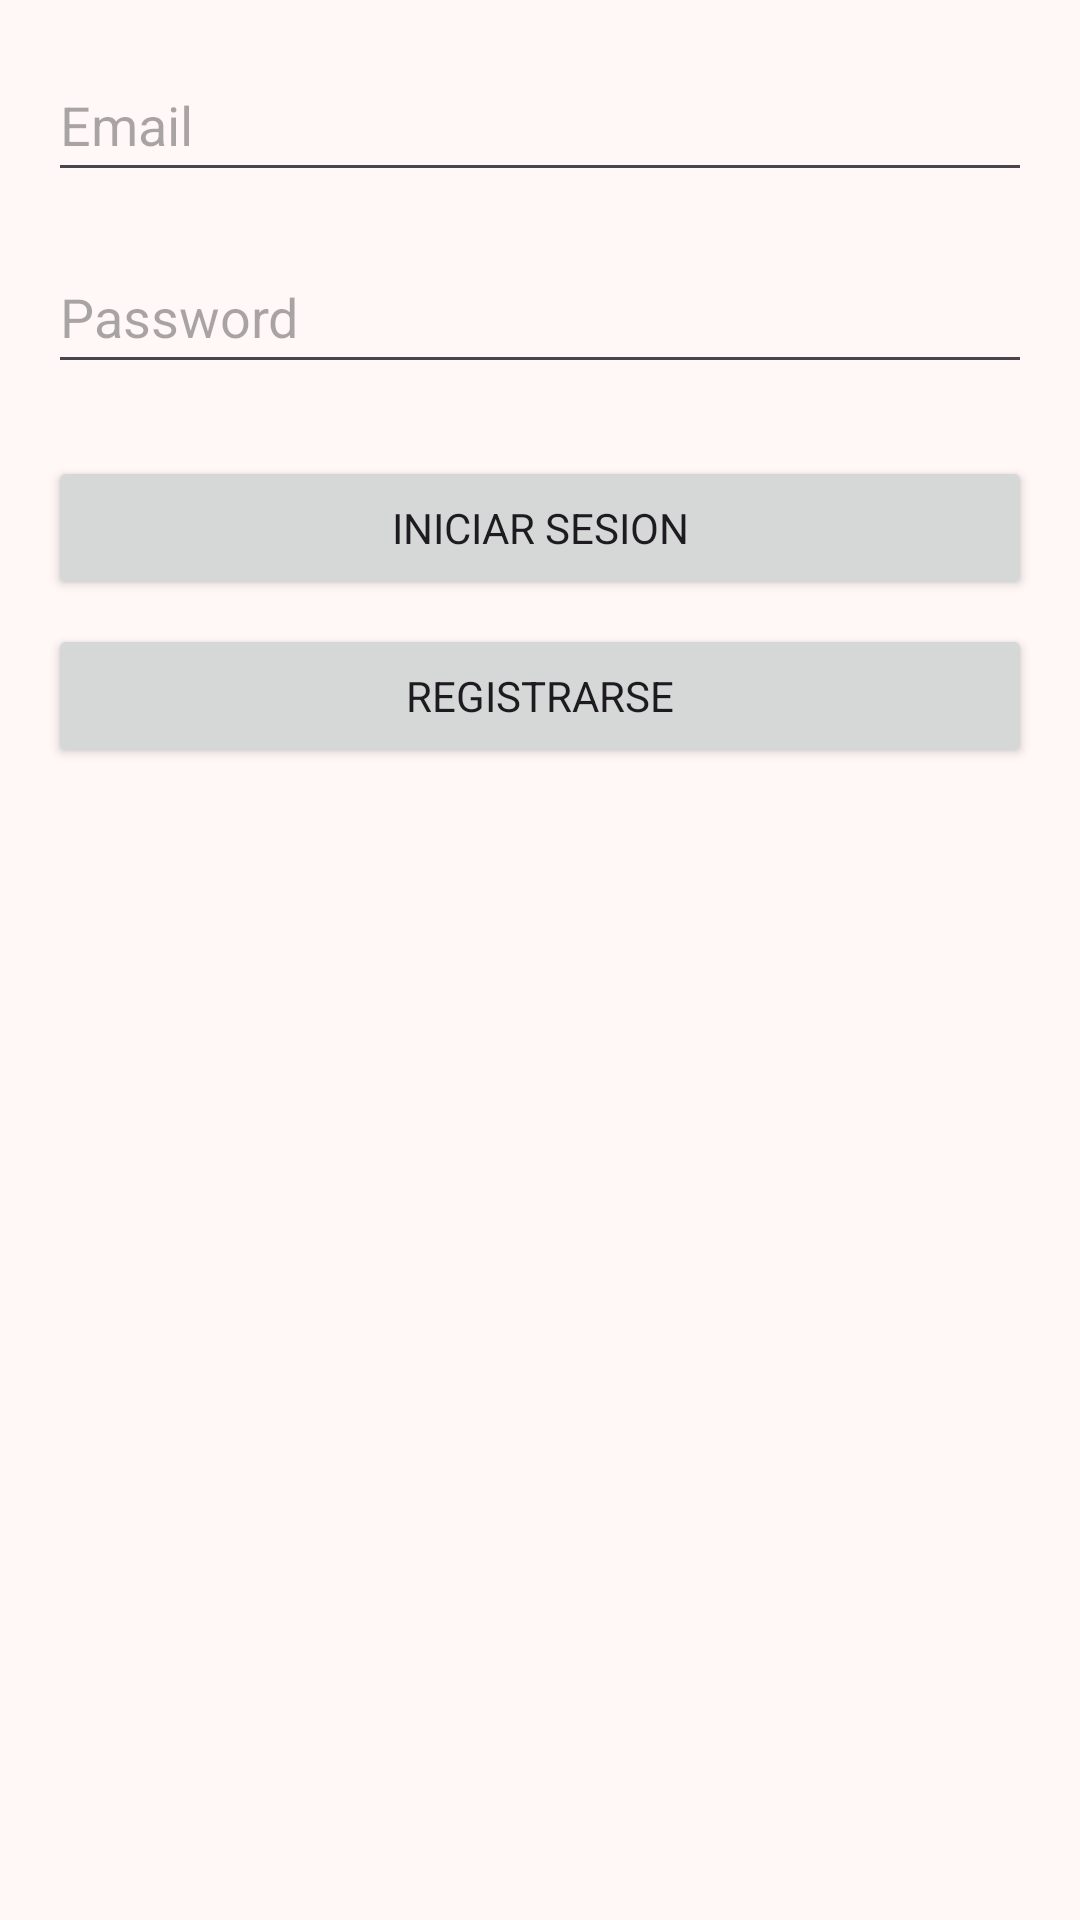

Write the Android layout XML for this screen, with the resource values it uses.
<!-- AndroidManifest.xml: application theme Theme.Recetario -->
<!-- res/layout/login.xml -->
<?xml version="1.0" encoding="utf-8"?>
<androidx.constraintlayout.widget.ConstraintLayout xmlns:android="http://schemas.android.com/apk/res/android"
    xmlns:app="http://schemas.android.com/apk/res-auto"
    android:layout_width="match_parent"
    android:layout_height="match_parent"
    android:padding="16dp">

    <EditText
        android:id="@+id/txtUsuario"
        android:layout_width="0dp"
        android:layout_height="wrap_content"
        android:hint="Email"
        android:inputType="textEmailAddress"
        android:minHeight="48dp"
        app:layout_constraintTop_toTopOf="parent"
        app:layout_constraintStart_toStartOf="parent"
        app:layout_constraintEnd_toEndOf="parent" />

    <EditText
        android:id="@+id/txtContraseña"
        android:layout_width="0dp"
        android:layout_height="wrap_content"
        android:layout_marginTop="16dp"
        android:hint="Password"
        android:inputType="textPassword"
        android:minHeight="48dp"
        app:layout_constraintTop_toBottomOf="@id/txtUsuario"
        app:layout_constraintStart_toStartOf="parent"
        app:layout_constraintEnd_toEndOf="parent" />

    <Button
        android:id="@+id/btnAcceder"
        android:layout_width="0dp"
        android:layout_height="wrap_content"
        android:layout_marginTop="24dp"
        android:text="Iniciar Sesion"
        app:layout_constraintTop_toBottomOf="@id/txtContraseña"
        app:layout_constraintStart_toStartOf="parent"
        app:layout_constraintEnd_toEndOf="parent" />

    <Button
        android:id="@+id/btnCrearUsuario"
        android:layout_width="0dp"
        android:layout_height="wrap_content"
        android:layout_marginTop="8dp"
        android:text="Registrarse"
        app:layout_constraintTop_toBottomOf="@id/btnAcceder"
        app:layout_constraintStart_toStartOf="parent"
        app:layout_constraintEnd_toEndOf="parent" />

</androidx.constraintlayout.widget.ConstraintLayout>
<!-- resources referenced by this layout -->
<resources>
  <style name="Theme.Recetario" parent="Base.Theme.Recetario" />
  <style name="Base.Theme.Recetario" parent="Theme.Material3.DayNight.NoActionBar">
          <item name="colorPrimary">@color/recipe_primary</item>
          <item name="colorOnPrimary">@color/white</item>
          <item name="colorSecondary">@color/recipe_secondary</item>
          <item name="colorOnSecondary">@color/white</item>
          <item name="android:windowBackground">@color/recipe_background</item>
          <item name="android:windowLightStatusBar">true</item>
          <item name="android:navigationBarColor">@color/recipe_surface</item>
          <item name="android:windowLightNavigationBar">true</item>
          <item name="android:enforceNavigationBarContrast" tools:targetApi="q">false</item>
          <item name="android:navigationBarDividerColor">@color/recipe_surface</item>
          <item name="android:statusBarColor">@color/recipe_background</item>
          <item name="android:fontFamily">sans-serif</item>
      </style>
  <color name="recipe_primary">#F06AA3</color>
  <color name="white">#FFFFFFFF</color>
  <color name="recipe_secondary">#F4A54D</color>
  <color name="recipe_background">#FFF8F6</color>
  <color name="recipe_surface">#FFFFFFFF</color>
</resources>
